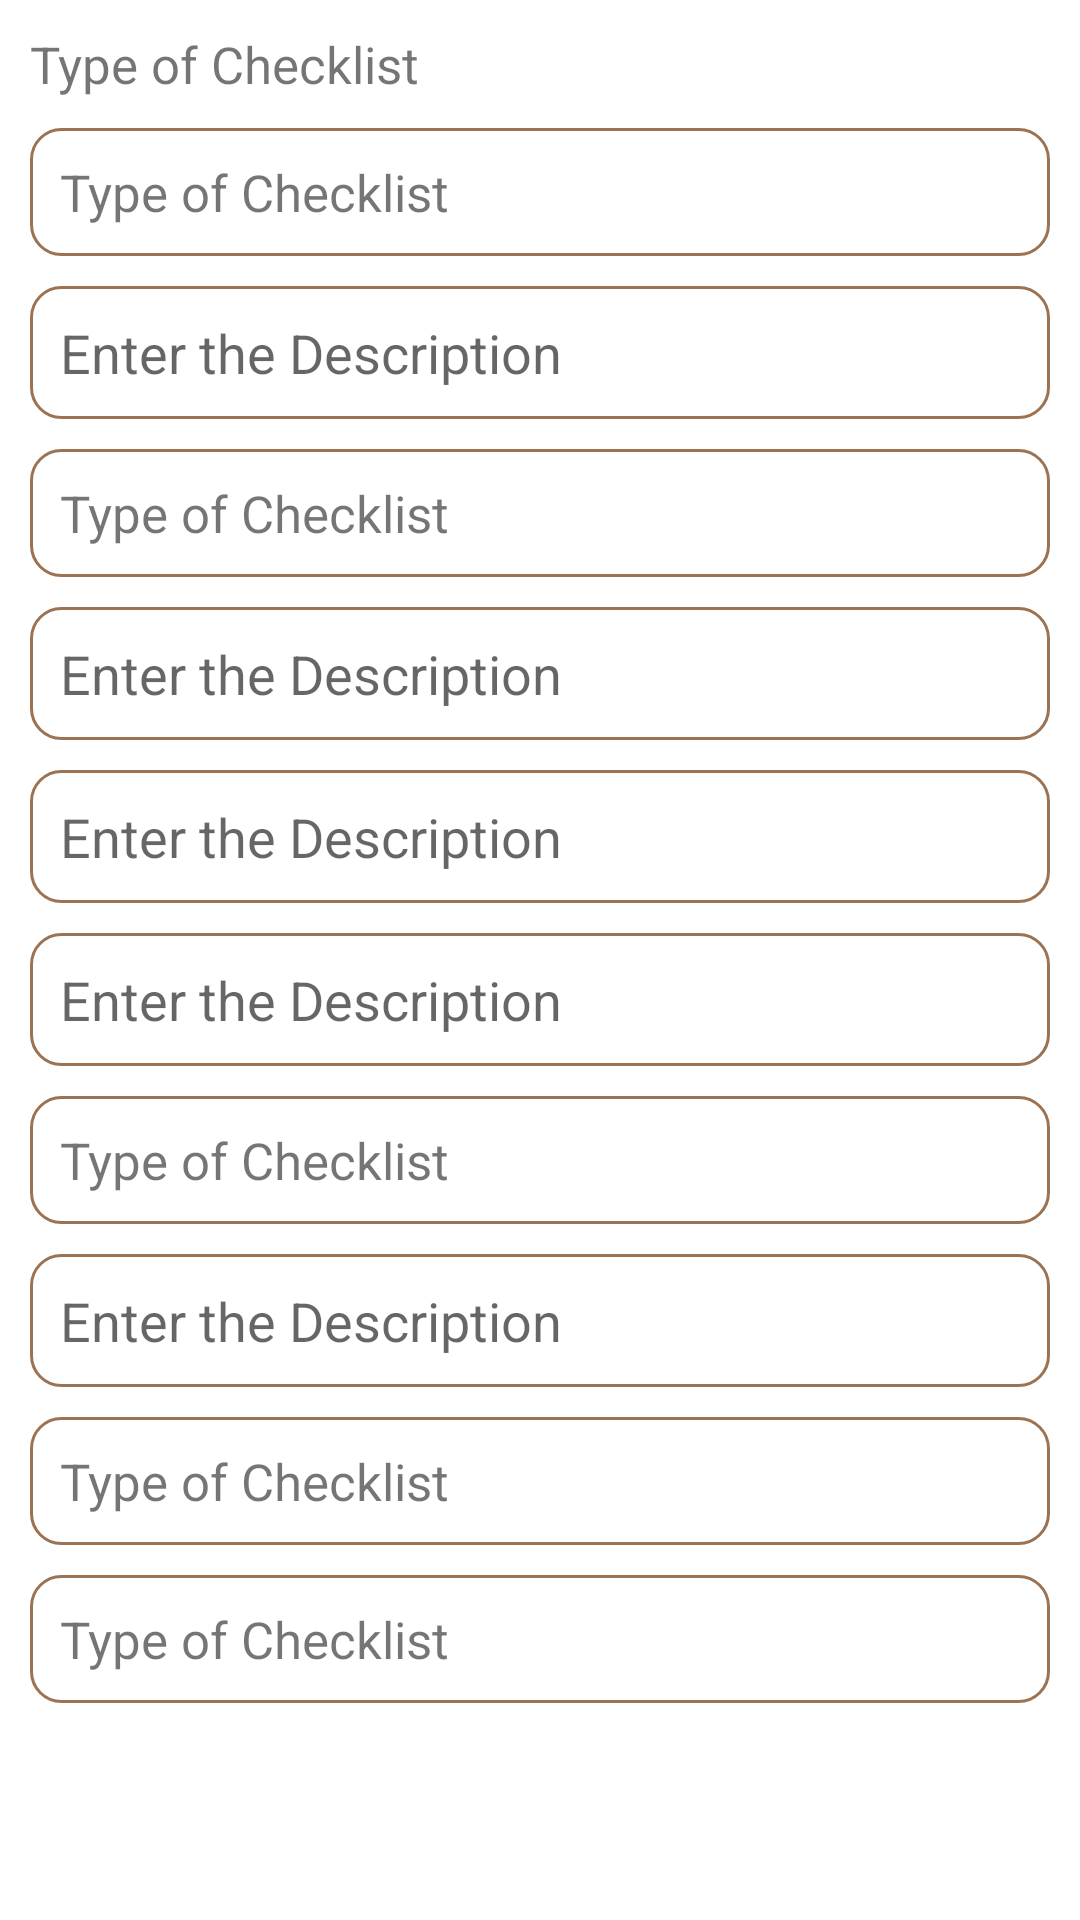

This screen was rendered from an Android layout file. Write that file and the resources it references.
<!-- AndroidManifest.xml: application theme Theme.InspectionReportApp -->
<!-- res/layout/activity_inspector_entry.xml -->
<?xml version="1.0" encoding="utf-8"?>
<RelativeLayout xmlns:android="http://schemas.android.com/apk/res/android"
    xmlns:app="http://schemas.android.com/apk/res-auto"
    xmlns:tools="http://schemas.android.com/tools"
    android:layout_width="match_parent"
    android:layout_height="match_parent"
    tools:context=".activity.InspectorEntryActivity">

    <ScrollView
        android:layout_width="match_parent"
        android:layout_height="match_parent">

        <LinearLayout
            android:layout_width="match_parent"
            android:layout_height="match_parent"
            android:orientation="vertical"
            android:padding="10dp">

            <RelativeLayout
                android:layout_width="match_parent"
                android:layout_height="wrap_content">

                <TextView
                    android:id="@+id/chk_type_label"
                    android:layout_width="match_parent"
                    android:layout_height="wrap_content"
                    android:maxLines="1"
                    android:text="Type of Checklist"
                    android:textSize="17sp" />

                <TextView
                    android:id="@+id/chk_type"
                    android:layout_below="@+id/chk_type_label"
                    android:layout_width="match_parent"
                    android:layout_height="wrap_content"
                    android:layout_marginTop="10dp"
                    android:background="@drawable/curved_label"
                    android:maxLines="1"
                    android:padding="10dp"
                    android:text="Type of Checklist"
                    android:textSize="17sp" />
            </RelativeLayout>

            <EditText
                android:id="@+id/chk_location"
                android:layout_width="match_parent"
                android:layout_height="wrap_content"
                android:layout_marginTop="10dp"
                android:background="@drawable/curved_label"
                android:hint="Enter the Description"
                android:inputType="textMultiLine"
                android:padding="10dp" />

            <TextView
                android:id="@+id/chk_premisis"
                android:layout_width="match_parent"
                android:layout_height="wrap_content"
                android:layout_marginTop="10dp"
                android:background="@drawable/curved_label"
                android:maxLines="1"
                android:padding="10dp"
                android:text="Type of Checklist"
                android:textSize="17sp" />

            <EditText
                android:id="@+id/chk_street"
                android:layout_width="match_parent"
                android:layout_height="wrap_content"
                android:layout_marginTop="10dp"
                android:background="@drawable/curved_label"
                android:hint="Enter the Description"
                android:inputType="textMultiLine"
                android:padding="10dp" />

            <EditText
                android:id="@+id/chk_landmark"
                android:layout_width="match_parent"
                android:layout_height="wrap_content"
                android:layout_marginTop="10dp"
                android:background="@drawable/curved_label"
                android:hint="Enter the Description"
                android:inputType="textMultiLine"
                android:padding="10dp" />

            <EditText
                android:id="@+id/chk_cordinates"
                android:layout_width="match_parent"
                android:layout_height="wrap_content"
                android:layout_marginTop="10dp"
                android:background="@drawable/curved_label"
                android:hint="Enter the Description"
                android:inputType="textMultiLine"
                android:padding="10dp" />

            <TextView
                android:id="@+id/chk_meterType"
                android:layout_width="match_parent"
                android:layout_height="wrap_content"
                android:layout_marginTop="10dp"
                android:background="@drawable/curved_label"
                android:maxLines="1"
                android:padding="10dp"
                android:text="Type of Checklist"
                android:textSize="17sp" />

            <EditText
                android:id="@+id/chk_customer_ref"
                android:layout_width="match_parent"
                android:layout_height="wrap_content"
                android:layout_marginTop="10dp"
                android:background="@drawable/curved_label"
                android:hint="Enter the Description"
                android:inputType="textMultiLine"
                android:padding="10dp" />

            <TextView
                android:id="@+id/chk_protocol"
                android:layout_width="match_parent"
                android:layout_height="wrap_content"
                android:layout_marginTop="10dp"
                android:background="@drawable/curved_label"
                android:maxLines="1"
                android:padding="10dp"
                android:text="Type of Checklist"
                android:textSize="17sp" />

            <TextView
                android:id="@+id/chk_communicationProtocol"
                android:layout_width="match_parent"
                android:layout_height="wrap_content"
                android:layout_marginTop="10dp"
                android:background="@drawable/curved_label"
                android:maxLines="1"
                android:padding="10dp"
                android:text="Type of Checklist"
                android:textSize="17sp" />

        </LinearLayout>
    </ScrollView>

</RelativeLayout>
<!-- resources referenced by this layout -->
<resources>
  <!-- drawable curved_label (drawable) -->
  <shape xmlns:android="http://schemas.android.com/apk/res/android" android:shape="rectangle" >
      <solid android:color="@color/white" />
      <stroke android:width="1dip" android:color="@color/colorAccent"/>
      <corners
          android:bottomLeftRadius="10dip"
          android:topLeftRadius="10dip"
          android:bottomRightRadius="10dip"
          android:topRightRadius="10dip"
          />
  </shape>
  <style name="Theme.InspectionReportApp" parent="Theme.MaterialComponents.DayNight.DarkActionBar">
          
          <item name="colorPrimary">@color/colorPrimary</item>
          <item name="colorPrimaryVariant">@color/colorPrimaryDark</item>
          <item name="colorOnPrimary">@color/white</item>
          
          <item name="colorSecondary">@color/colorSecondary</item>
          <item name="colorSecondaryVariant">@color/colorSecondary</item>
          <item name="colorOnSecondary">@color/black</item>
          
          <item name="android:statusBarColor" tools:targetApi="l">?attr/colorPrimaryVariant</item>
          
      </style>
  <color name="white">#ffffff</color>
  <color name="colorAccent">#9c7352</color>
  <color name="colorPrimary">#220b57</color>
  <color name="colorPrimaryDark">#FFFAF1</color>
  <color name="colorSecondary">@color/white</color>
  <color name="black">#000000</color>
</resources>
